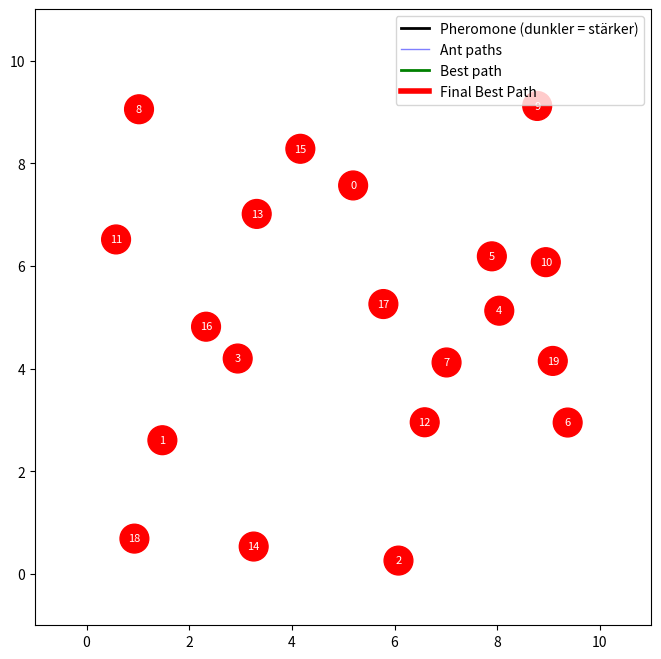

Python code for this plot:
import numpy as np
import random
import matplotlib.pyplot as plt
from matplotlib.animation import FuncAnimation
from matplotlib.patches import Circle
from matplotlib.lines import Line2D

# ============================================================
#                    PARAMETER – ÜBERSICHT
# ============================================================
num_circles = 20           # Anzahl der Knoten (Kreise)
num_ants = 50            # Anzahl der Ameisen pro Iteration
iterations = 100          # Max. Iterationen der ACO-Simulation
area_size = 10.0         # Größe der Zeichenfläche (Quadrat 0..area_size)

alpha = 1.0              # Einfluss der Pheromone
beta = 2               # Einfluss der Distanz (größer = stärkerer Fokus auf kurze Wege)
evaporation = 0.06       # Wieviel Pheromon pro Iteration verdampft
pheromone_init = 0.05    # Anfangspheromon pro Kantenpaar
pheromone_min = 0.01     # Minimales Pheromonlevel (verhindert komplettes Aussterben)
q = 100.0                # Menge an Pheromon pro Ameise

min_distance = 0.8       # Minimaler Abstand zwischen Knoten
speed_factor = 2       # >1 = schneller, <1 = langsamer (steuert Frame-Interval)
stagnation_limit = 50    # Abbruchkriterium: Iterationen ohne Verbesserung
# ============================================================


class AntColonyOptimization:
    def __init__(self):
        self.num_circles = num_circles
        self.num_ants = num_ants
        self.iterations = iterations
        self.area_size = area_size

        self.pheromone = np.ones((self.num_circles, self.num_circles)) * pheromone_init

        self.alpha = alpha
        self.beta = beta
        self.evaporation = evaporation
        self.q = q
        self.pheromone_min = pheromone_min

        self.best_path_length = float('inf')
        self.best_path = None
        self.paths = []
        self.no_improve_counter = 0

        self.circles = self.generate_spaced_points(self.num_circles, self.area_size, min_distance)

    def generate_spaced_points(self, count, area, min_dist):
        points = []
        attempts = 0
        max_attempts = 10000

        while len(points) < count and attempts < max_attempts:
            attempts += 1
            candidate = np.random.rand(2) * area
            ok = True
            for p in points:
                if np.linalg.norm(candidate - p) < min_dist:
                    ok = False
                    break
            if ok:
                points.append(candidate)

        if len(points) < count:
            print("WARNUNG: konnte nicht genug Punkte mit Mindestabstand erzeugen — fülle den Rest zufällig auf.")
            while len(points) < count:
                points.append(np.random.rand(2) * area)

        return np.array(points)

    def distance(self, i, j):
        return np.linalg.norm(self.circles[i] - self.circles[j])

    def run_iteration(self):
        ant_paths = []
        improved = False

        for _ in range(self.num_ants):
            path = self.construct_path()
            ant_paths.append(path)
            length = self.calculate_path_length(path)

            if length < self.best_path_length:
                self.best_path_length = length
                self.best_path = path.copy()
                improved = True

            self.deposit_pheromone(path, length)

        self.pheromone *= (1 - self.evaporation)
        self.pheromone = np.maximum(self.pheromone, self.pheromone_min)

        if improved:
            self.no_improve_counter = 0
        else:
            self.no_improve_counter += 1

        self.paths = ant_paths

    def construct_path(self):
        unvisited = set(range(self.num_circles))
        current = random.randint(0, self.num_circles - 1)
        path = [current]
        unvisited.remove(current)

        while unvisited:
            nxt = self.select_next(current, unvisited)
            path.append(nxt)
            unvisited.remove(nxt)
            current = nxt

        return path

    def select_next(self, current, unvisited):
        unvisited_list = list(unvisited)
        probs = []

        for node in unvisited_list:
            tau = self.pheromone[current, node] ** self.alpha
            eta = 1.0 / (self.distance(current, node) + 1e-8)
            probs.append(tau * (eta ** self.beta))

        s = sum(probs)
        if s <= 0:
            return random.choice(unvisited_list)

        probs = np.array(probs) / s
        idx = np.random.choice(len(unvisited_list), p=probs)
        return unvisited_list[idx]

    def calculate_path_length(self, path):
        length = 0.0
        for i in range(len(path) - 1):
            length += self.distance(path[i], path[i+1])
        length += self.distance(path[-1], path[0])
        return length

    def deposit_pheromone(self, path, length):
        if length <= 0:
            return
        dep = self.q / length
        for i in range(len(path) - 1):
            a, b = path[i], path[i+1]
            self.pheromone[a, b] += dep
            self.pheromone[b, a] += dep
        a, b = path[-1], path[0]
        self.pheromone[a, b] += dep
        self.pheromone[b, a] += dep


# ============================================================
#                    ANIMATION TEIL
# ============================================================
def start_animation():
    aco = AntColonyOptimization()
    frame_interval = max(1, int(150 / speed_factor))

    fig, ax = plt.subplots(figsize=(8, 8))
    ax.set_xlim(-1, area_size + 1)
    ax.set_ylim(-1, area_size + 1)
    ax.set_aspect('equal')

    for (x, y) in aco.circles:
        ax.add_patch(Circle((x, y), 0.28, color="red", zorder=4))

    for i, (x, y) in enumerate(aco.circles):
        ax.text(x, y, str(i), color="white", ha="center", va="center", fontsize=8, zorder=5)

    info_text = ax.text(0.01, -0.06, '', transform=ax.transAxes, va='top', fontsize=9)

    legend_elements = [
        Line2D([0], [0], color='black', lw=2, label='Pheromone (dunkler = stärker)'),
        Line2D([0], [0], color='blue', lw=1, alpha=0.5, label='Ant paths'),
        Line2D([0], [0], color='green', lw=2, label='Best path'),
        Line2D([0], [0], color='red', lw=4, label='Final Best Path')
    ]
    ax.legend(handles=legend_elements, loc="upper right")

    pheromone_lines = []
    ant_path_lines = []
    best_path_lines = []

    def draw_final_best():
        if aco.best_path is not None:
            bp = aco.best_path
            xs = [aco.circles[n][0] for n in bp] + [aco.circles[bp[0]][0]]
            ys = [aco.circles[n][1] for n in bp] + [aco.circles[bp[0]][1]]
            ax.plot(xs, ys, color="red", linewidth=4, zorder=10, label="Final Best Path")
            for (x, y) in aco.circles:
                ax.add_patch(Circle((x, y), 0.28, color="red", zorder=11))
            for i, (x, y) in enumerate(aco.circles):
                ax.text(x, y, str(i), color="white", ha="center", va="center", fontsize=8, zorder=12)
            plt.draw()

    def animate(frame):
        # Abbruchkriterium: Stagnation
        if aco.no_improve_counter >= stagnation_limit:
            print("Frühzeitig beendet: keine Verbesserung nach", stagnation_limit, "Iterationen")
            draw_final_best()
            ani.event_source.stop()
            return

        # Beim letzten Frame auch: best path hervorheben
        if frame == iterations - 1:
            draw_final_best()

        aco.run_iteration()

        for ln in pheromone_lines + ant_path_lines + best_path_lines:
            try:
                ln.remove()
            except Exception:
                pass
        pheromone_lines.clear()
        ant_path_lines.clear()
        best_path_lines.clear()

        max_ph = np.max(aco.pheromone)
        if max_ph <= 0:
            max_ph = 1.0

        for i in range(aco.num_circles):
            for j in range(i+1, aco.num_circles):
                ph = aco.pheromone[i, j]
                alpha_v = (ph - pheromone_min) / (max_ph - pheromone_min + 1e-12)
                alpha_v = np.clip(alpha_v, 0.01, 1.0)
                lw = 0.5 + alpha_v * 3.0
                x1, y1 = aco.circles[i]
                x2, y2 = aco.circles[j]
                ln, = ax.plot([x1, x2], [y1, y2],
                              alpha=0.9 * alpha_v, linewidth=lw, color='black', zorder=1)
                pheromone_lines.append(ln)

        for path in aco.paths:
            xs = [aco.circles[n][0] for n in path] + [aco.circles[path[0]][0]]
            ys = [aco.circles[n][1] for n in path] + [aco.circles[path[0]][1]]
            ln, = ax.plot(xs, ys, color="blue", alpha=0.08, linewidth=0.8, zorder=2)
            ant_path_lines.append(ln)

        if aco.best_path is not None:
            bp = aco.best_path
            xs = [aco.circles[n][0] for n in bp] + [aco.circles[bp[0]][0]]
            ys = [aco.circles[n][1] for n in bp] + [aco.circles[bp[0]][1]]
            ln, = ax.plot(xs, ys, color="green", linewidth=2.5, zorder=3)
            best_path_lines.append(ln)

        ax.set_title(
            f"Iteration {frame+1}/{iterations} | Best distance: {aco.best_path_length:.3f}"
        )

        info_text.set_text(
            f"Nodes: {num_circles}   Ants: {num_ants}   "
            f"Evaporation: {evaporation:.3f}   No-Improve: {aco.no_improve_counter}"
        )

    ani = FuncAnimation(fig, animate, frames=iterations, interval=frame_interval, repeat=False)
    plt.show()


if __name__ == "__main__":
    start_animation()
